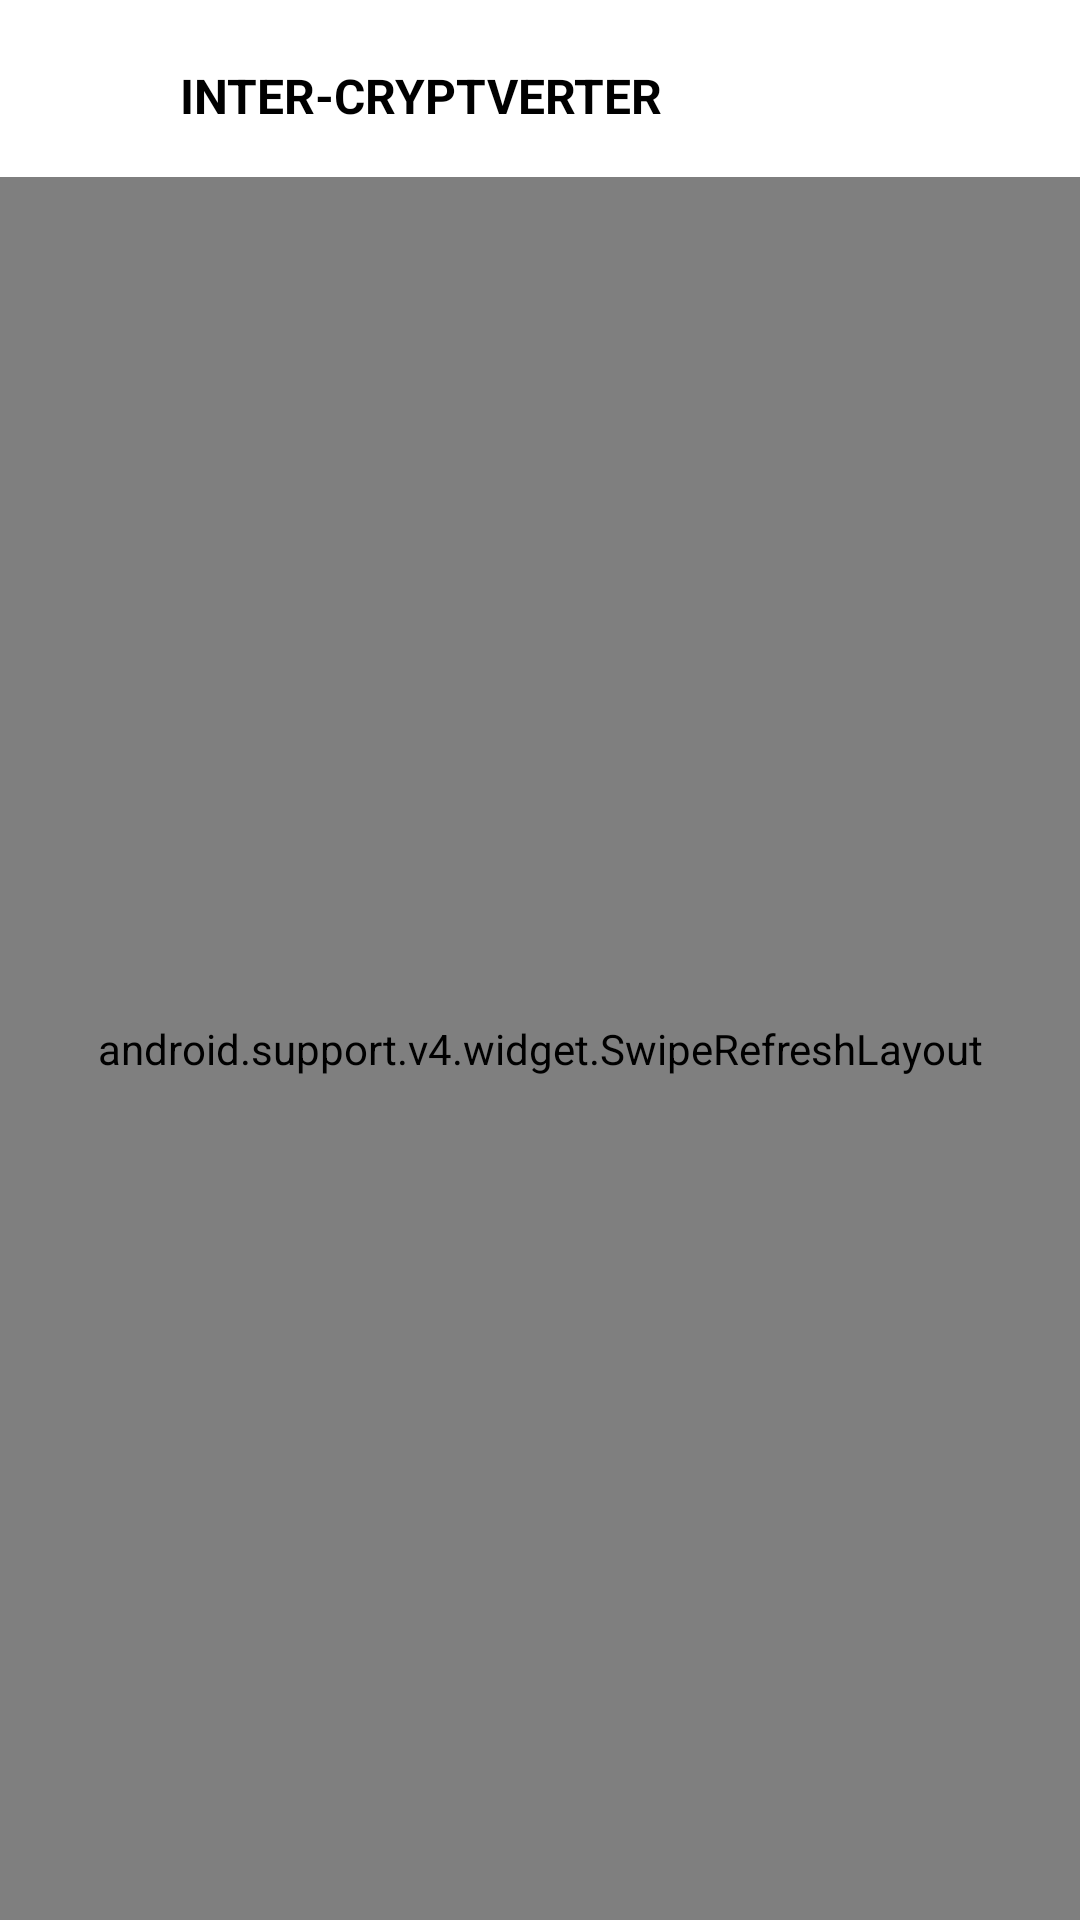

Android layout source for this screen:
<!-- AndroidManifest.xml: application theme AppTheme -->
<!-- res/layout/activity_main.xml -->
<?xml version="1.0" encoding="utf-8"?>
<LinearLayout
        xmlns:android="http://schemas.android.com/apk/res/android"
        xmlns:app="http://schemas.android.com/apk/res-auto" xmlns:tools="http://schemas.android.com/tools"
        android:orientation="vertical"
        android:id="@+id/activity_main"
        android:layout_width="match_parent"
        android:layout_height="match_parent"
        android:theme="@style/AppTheme1">

    <android.support.design.widget.AppBarLayout
            android:layout_width="match_parent"
            android:layout_height="wrap_content"
            android:theme="@style/AppTheme.AppBarOverlay">

        <android.support.v7.widget.Toolbar
                android:id="@+id/toolbar"
                android:layout_width="match_parent"
                android:layout_height="wrap_content"
                android:background="@android:color/white"
                app:popupTheme="@style/AppTheme.PopupOverlay">

            <RelativeLayout
                    android:id="@+id/relativeLayout"
                    android:layout_width="match_parent"
                    android:layout_height="54dp"
                    android:layout_marginTop="5dp"
                    android:orientation="horizontal">

                <ImageView
                        android:id="@+id/imageView"
                        android:layout_width="40dp"
                        android:layout_height="50dp"
                        android:layout_alignParentLeft="true"
                        android:layout_alignParentStart="true"
                        android:layout_alignParentTop="true"
                        android:src="@drawable/logo" />

                <TextView
                        android:id="@+id/textView"
                        android:layout_width="wrap_content"
                        android:layout_height="wrap_content"
                        android:layout_centerVertical="true"
                        android:layout_marginLeft="4dp"
                        android:layout_toRightOf="@+id/imageView"
                        android:layout_toEndOf="@+id/imageView"
                        android:text="INTER-CRYPTVERTER"
                        android:textColor="@android:color/black"
                        android:textSize="16sp"
                        android:textStyle="bold" />
            </RelativeLayout>

        </android.support.v7.widget.Toolbar>

    </android.support.design.widget.AppBarLayout>

    <android.support.v4.widget.SwipeRefreshLayout
            android:layout_width="match_parent"
            android:layout_height="match_parent"
            android:id="@+id/layout_swipe_refresh">
        <ListView
                android:id="@+id/list"
                android:layout_width="match_parent"
                android:layout_height="match_parent"
                android:divider="@null"
                android:dividerHeight="0dp"
                tools:context="com.piocode.mentos.inter.MainActivity"/>
    </android.support.v4.widget.SwipeRefreshLayout>


</LinearLayout>
<!-- resources referenced by this layout -->
<resources>
  <style name="AppTheme.AppBarOverlay" parent="ThemeOverlay.AppCompat.Dark.ActionBar" />
  <style name="AppTheme.PopupOverlay" parent="ThemeOverlay.AppCompat.Light" />
  <style name="AppTheme1" parent="Theme.AppCompat.Light.DarkActionBar">
          
          <item name="colorPrimary">@color/colorPrimary</item>
          <item name="colorPrimaryDark">@color/colorPrimaryDark</item>
          <item name="colorAccent">@color/colorAccent</item>
      </style>
  <style name="AppTheme" parent="Theme.AppCompat.Light.NoActionBar">
          <item name="windowNoTitle">true</item>
          <item name="android:windowNoTitle">true</item>
          
          <item name="colorPrimary">@color/colorPrimary</item>
          <item name="colorPrimaryDark">@color/colorPrimaryDark</item>
          <item name="colorAccent">@color/colorAccent</item>
      </style>
  <color name="colorPrimary">#4285f4</color>
  <color name="colorPrimaryDark">#4078c0</color>
  <color name="colorAccent">#c9510c</color>
</resources>
